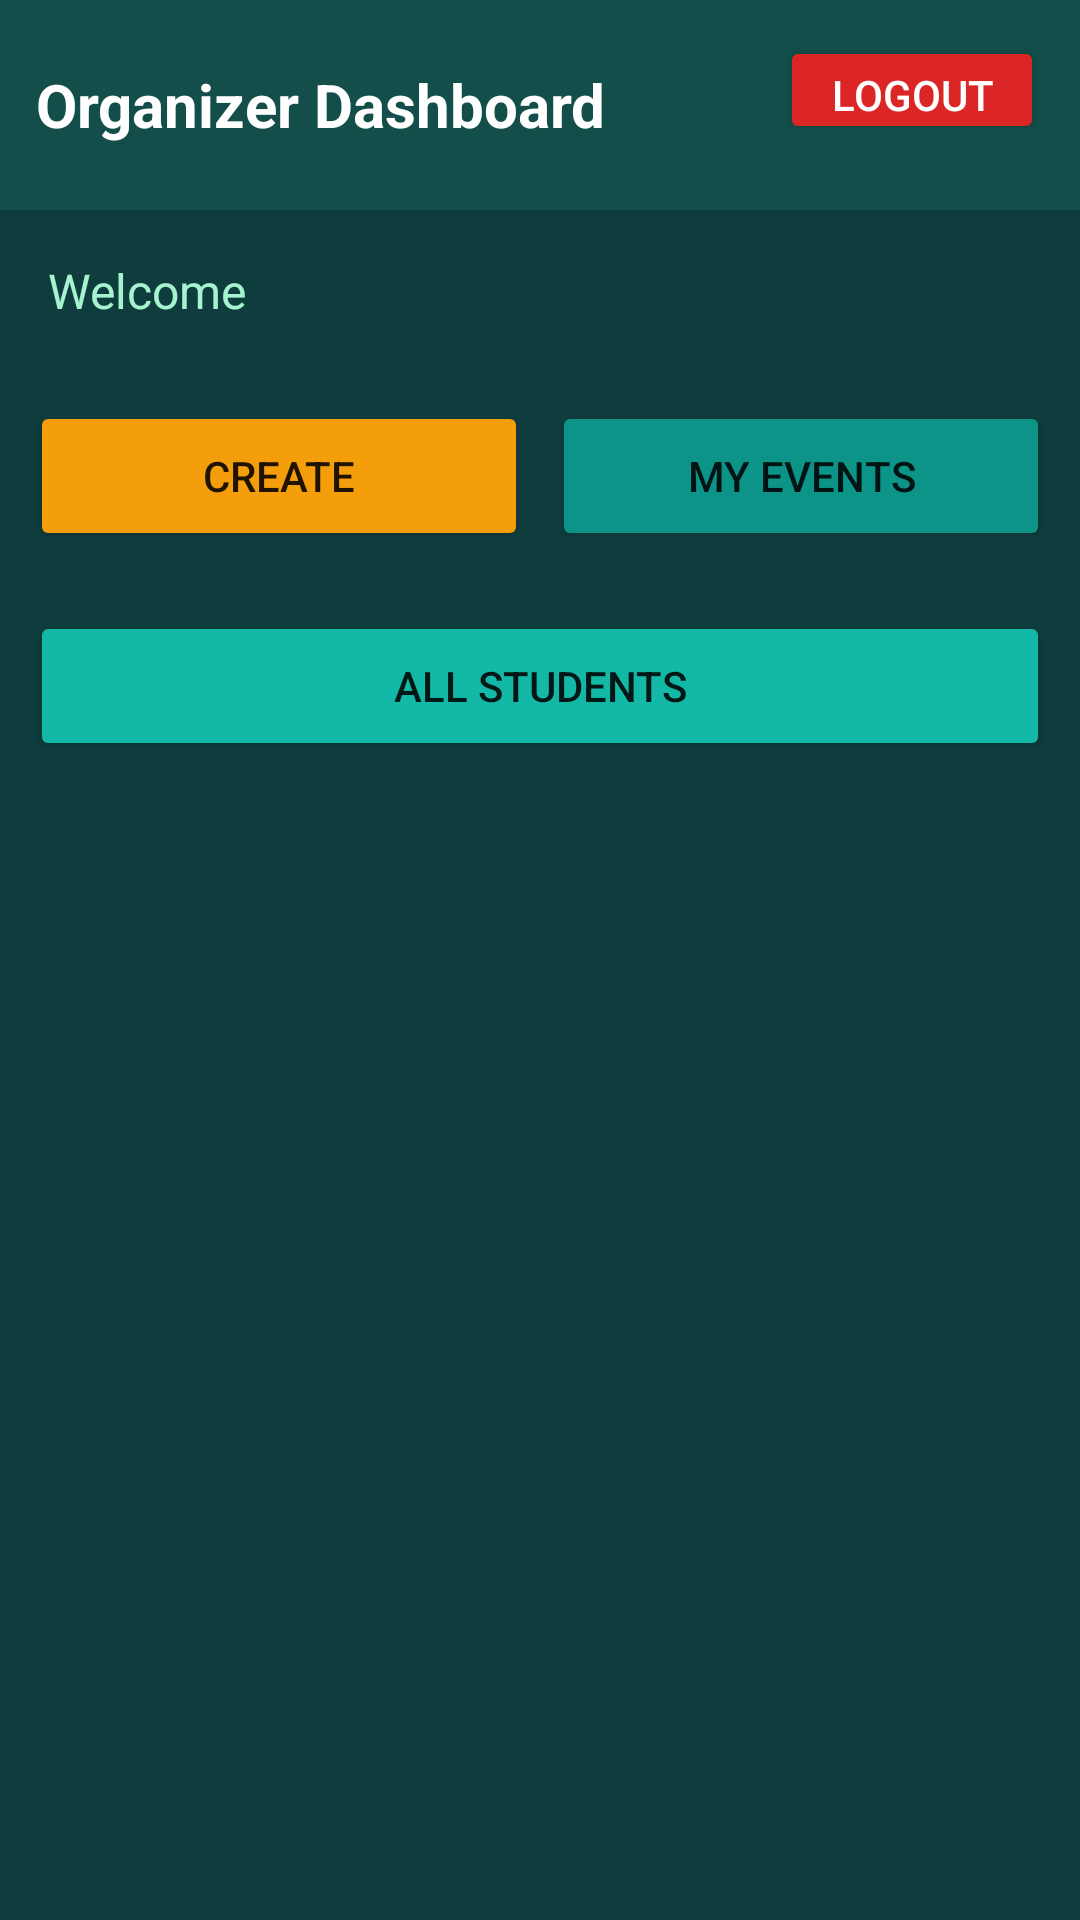

This screen was rendered from an Android layout file. Write that file and the resources it references.
<!-- AndroidManifest.xml: application theme Theme.AppCompat.Light.NoActionBar -->
<!-- res/layout/activity_organizer_dashboard.xml -->
<?xml version="1.0" encoding="utf-8"?>
<LinearLayout xmlns:android="http://schemas.android.com/apk/res/android"
    android:fitsSystemWindows="true"
    android:layout_width="match_parent"
    android:layout_height="match_parent"
    android:orientation="vertical"
    android:background="#0F3D3E">

    
    <RelativeLayout
        android:layout_width="match_parent"
        android:layout_height="70dp"
        android:background="#134E4A"
        android:padding="12dp">

        <TextView
            android:id="@+id/titleText"
            android:layout_width="wrap_content"
            android:layout_height="wrap_content"
            android:text="Organizer Dashboard"
            android:textColor="#FFFFFF"
            android:textSize="20sp"
            android:textStyle="bold"
            android:layout_centerVertical="true"/>

        <Button
            android:id="@+id/logoutBtn"
            android:layout_width="wrap_content"
            android:layout_height="36dp"
            android:text="Logout"
            android:textColor="#FFFFFF"
            android:backgroundTint="#DC2626"
            android:layout_alignParentEnd="true"/>
    </RelativeLayout>

    <TextView
        android:id="@+id/tvWelcome"
        android:layout_width="wrap_content"
        android:layout_height="wrap_content"
        android:text="Welcome"
        android:textColor="#A7F3D0"
        android:textSize="16sp"
        android:padding="16dp"/>

    
    <LinearLayout
        android:orientation="horizontal"
        android:padding="10dp"
        android:layout_width="match_parent"
        android:layout_height="wrap_content">

        <Button
            android:id="@+id/createEventBtn"
            android:layout_width="0dp"
            android:layout_weight="1"
            android:layout_height="50dp"
            android:text="Create"
            android:backgroundTint="#F59E0B"/>

        <Button
            android:id="@+id/myEventsBtn"
            android:layout_width="0dp"
            android:layout_weight="1"
            android:layout_height="50dp"
            android:text="My Events"
            android:backgroundTint="#0D9488"
            android:layout_marginStart="8dp"/>
    </LinearLayout>

    <Button
        android:id="@+id/allStudentsBtn"
        android:layout_width="match_parent"
        android:layout_height="50dp"
        android:text="All Students"
        android:backgroundTint="#14B8A6"
        android:layout_margin="10dp"/>

    
    <ScrollView
        android:layout_width="match_parent"
        android:layout_height="match_parent">

        <LinearLayout
            android:id="@+id/mainContainer"
            android:layout_width="match_parent"
            android:layout_height="wrap_content"
            android:orientation="vertical"
            android:padding="10dp"/>
    </ScrollView>

</LinearLayout>
<!-- resources referenced by this layout -->
<resources>

</resources>
